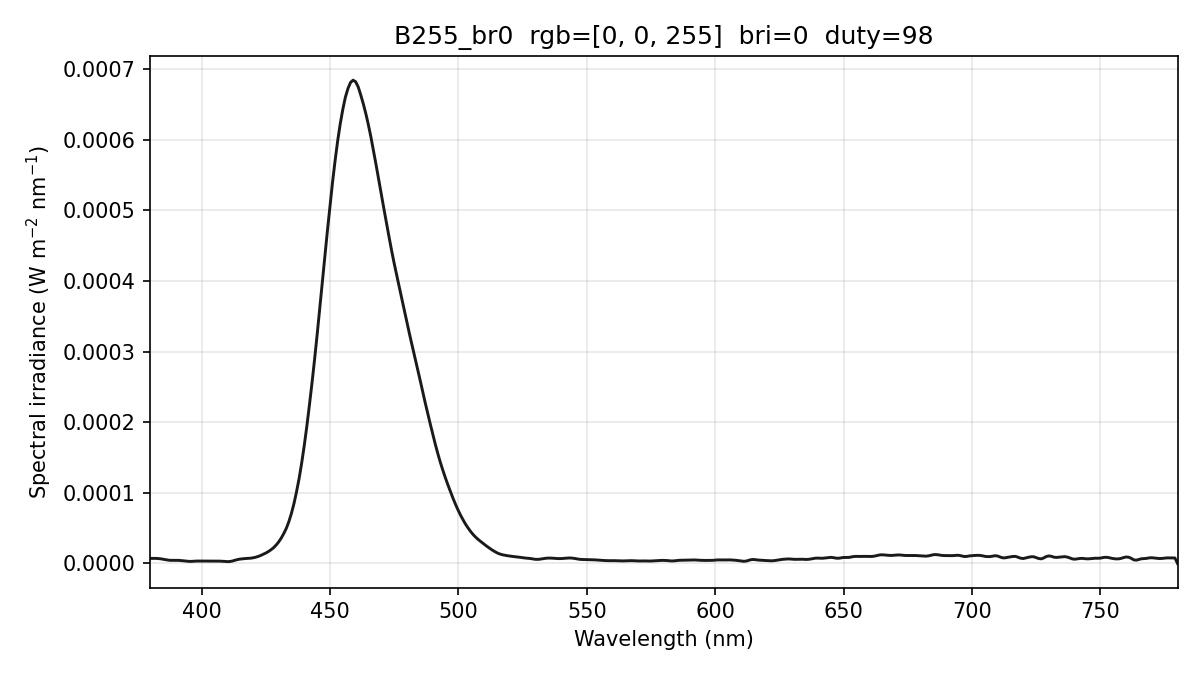

Data behind this chart, as committed beside it:
wavelength_nm, spectral_irradiance_W_m2_nm, spectral_irradiance_std_W_m2_nm, spectral_irradiance_uW_cm2_nm, photon_irradiance_photons_m2_s_nm, display_increment_W_m2_nm
380, 7.13691954e-06, 7.94556861e-07, 7.13691954e-04, 1.36526723e+13, 5.28685408e-06
381, 7.13691954e-06, 7.94556861e-07, 7.13691954e-04, 1.36886003e+13, 5.28685404e-06
382, 7.13691954e-06, 7.94556861e-07, 7.13691954e-04, 1.37245284e+13, 5.28685404e-06
383, 6.95485156e-06, 8.78195233e-07, 6.95485156e-04, 1.34094173e+13, 5.11277587e-06
384, 6.58899841e-06, 1.04434185e-06, 6.58899841e-04, 1.27371978e+13, 4.76749296e-06
385, 5.97217974e-06, 1.04320425e-06, 5.97217974e-04, 1.15748899e+13, 4.36336458e-06
386, 5.28646307e-06, 7.94859265e-07, 5.28646307e-04, 1.02724911e+13, 4.07446837e-06
387, 4.66159421e-06, 4.88343807e-07, 4.66159421e-04, 9.08173234e+12, 3.91104765e-06
388, 4.35713888e-06, 5.05068825e-07, 4.35713888e-04, 8.51052588e+12, 3.78044886e-06
389, 4.37309686e-06, 6.02399221e-07, 4.37309686e-04, 8.56371027e+12, 3.68267191e-06
390, 4.44875386e-06, 6.40437702e-07, 4.44875386e-04, 8.73426275e+12, 3.59455775e-06
391, 4.35385084e-06, 6.27104397e-07, 4.35385084e-04, 8.56985693e+12, 3.49353240e-06
392, 4.07806893e-06, 6.67082629e-07, 4.07806893e-04, 8.04755394e+12, 3.36860154e-06
393, 3.69998200e-06, 7.30327034e-07, 3.69998200e-04, 7.32007328e+12, 3.17215506e-06
394, 3.25746260e-06, 7.49599035e-07, 3.25746260e-04, 6.46098790e+12, 2.90706031e-06
395, 2.91956232e-06, 7.18936357e-07, 2.91956232e-04, 5.80547973e+12, 2.66911504e-06
396, 2.87228823e-06, 8.14531843e-07, 2.87228823e-04, 5.72593576e+12, 2.58643776e-06
397, 3.11564087e-06, 1.10884269e-06, 3.11564087e-04, 6.22674624e+12, 2.65902899e-06
398, 3.34696650e-06, 1.14638166e-06, 3.34696650e-04, 6.70590977e+12, 2.71744122e-06
399, 3.42454630e-06, 7.83482381e-07, 3.42454630e-04, 6.87858653e+12, 2.68543158e-06
400, 3.35667872e-06, 1.34296504e-07, 3.35667872e-04, 6.75916478e+12, 2.56390083e-06
401, 3.30414297e-06, 1.62364135e-07, 3.30414297e-04, 6.67000979e+12, 2.43932259e-06
402, 3.27676465e-06, 2.77195717e-07, 3.27676465e-04, 6.63123732e+12, 2.31747588e-06
403, 3.27660299e-06, 4.51276453e-07, 3.27660299e-04, 6.64740496e+12, 2.29573492e-06
404, 3.29067768e-06, 3.84238691e-07, 3.29067768e-04, 6.69252462e+12, 2.40905736e-06
405, 3.31337618e-06, 4.32707722e-08, 3.31337618e-04, 6.75536838e+12, 2.64749239e-06
406, 3.29475524e-06, 2.21591724e-07, 3.29475524e-04, 6.73398986e+12, 2.84258174e-06
407, 3.23093760e-06, 3.28845554e-07, 3.23093760e-04, 6.61982102e+12, 2.95753851e-06
408, 3.08607829e-06, 2.73217823e-07, 3.08607829e-04, 6.33855656e+12, 2.80444310e-06
409, 2.86131942e-06, 2.07375675e-07, 2.86131942e-04, 5.89132415e+12, 2.26999327e-06
410, 2.55666044e-06, 2.99148592e-07, 2.55666044e-04, 5.27691595e+12, 1.35418840e-06
411, 2.69859734e-06, 4.28506419e-07, 2.69859734e-04, 5.58345703e+12, 1.13882891e-06
412, 3.36917994e-06, 4.66708643e-07, 3.36917994e-04, 6.98786796e+12, 1.88686926e-06
413, 4.49515739e-06, 4.90648870e-07, 4.49515739e-04, 9.34583742e+12, 3.43849430e-06
414, 5.43607492e-06, 5.47765745e-07, 5.43607492e-04, 1.13294556e+13, 4.57069897e-06
415, 6.14832481e-06, 5.79098734e-07, 6.14832481e-04, 1.28448243e+13, 5.20401318e-06
416, 6.59719311e-06, 4.58629646e-07, 6.59719311e-04, 1.38157923e+13, 5.42316817e-06
417, 6.89759990e-06, 1.57004257e-07, 6.89759990e-04, 1.44796252e+13, 5.53907566e-06
418, 7.07478402e-06, 3.50211718e-07, 7.07478402e-04, 1.48871902e+13, 5.60389225e-06
419, 7.39400415e-06, 7.21800785e-07, 7.39400415e-04, 1.55961348e+13, 6.01774551e-06
420, 7.89575558e-06, 9.72965579e-07, 7.89575558e-04, 1.66942247e+13, 6.80879765e-06
421, 8.71491075e-06, 1.08207632e-06, 8.71491075e-04, 1.84700601e+13, 7.97470951e-06
422, 9.82333782e-06, 1.02135187e-06, 9.82333782e-04, 2.08686713e+13, 9.23062573e-06
423, 1.12210370e-05, 7.60337451e-07, 1.12210370e-03, 2.38944274e+13, 1.05765465e-05
424, 1.28830718e-05, 4.68025253e-07, 1.28830718e-03, 2.74984713e+13, 1.21556403e-05
425, 1.46840420e-05, 3.14265967e-07, 1.46840420e-03, 3.14165011e+13, 1.39330888e-05
426, 1.67764450e-05, 5.00567516e-07, 1.67764450e-03, 3.59776510e+13, 1.60450276e-05
427, 1.92571462e-05, 7.38052033e-07, 1.92571462e-03, 4.13945410e+13, 1.85056150e-05
428, 2.21223850e-05, 9.71984176e-07, 2.21223850e-03, 4.76649325e+13, 2.13094821e-05
429, 2.58393542e-05, 1.00878413e-06, 2.58393542e-03, 5.58035997e+13, 2.48821842e-05
430, 3.03079263e-05, 8.02701939e-07, 3.03079263e-03, 6.56066625e+13, 2.91361438e-05
431, 3.57623063e-05, 5.52365603e-07, 3.57623063e-03, 7.75936276e+13, 3.43540368e-05
432, 4.22606990e-05, 3.52968178e-07, 4.22606990e-03, 9.19059630e+13, 4.07923647e-05
433, 4.96711905e-05, 2.98665195e-07, 4.96711905e-03, 1.08271894e+14, 4.83315601e-05
434, 5.92438194e-05, 7.78259956e-07, 5.92438194e-03, 1.29436287e+14, 5.80932395e-05
435, 7.09571789e-05, 8.62435737e-07, 7.09571789e-03, 1.55384919e+14, 6.98803356e-05
436, 8.50820988e-05, 5.43137808e-07, 8.50820988e-03, 1.86744557e+14, 8.39784125e-05
437, 1.01850584e-04, 2.81366540e-07, 1.01850584e-02, 2.24062011e+14, 1.00792802e-04
438, 1.20606127e-04, 4.53734920e-07, 1.20606127e-02, 2.65929642e+14, 1.19702360e-04
439, 1.42623941e-04, 5.27636190e-07, 1.42623941e-02, 3.15195654e+14, 1.41930879e-04
... 341 more rows
